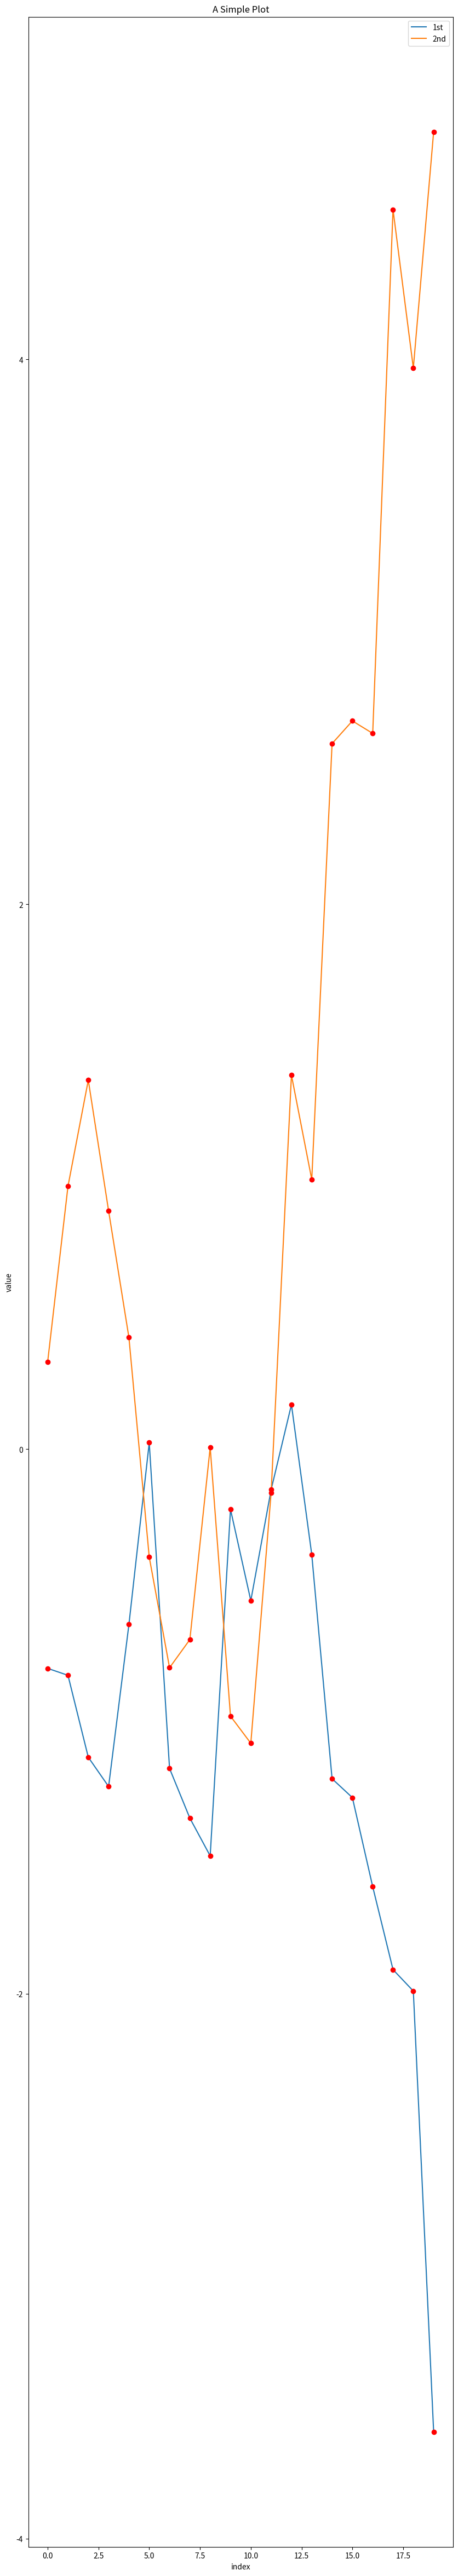

Python code for this plot:
import matplotlib as matplotlib
import matplotlib.pyplot as plt
import numpy as np

np.random.seed(1000)
y = np.random.standard_normal((20,2)).cumsum(axis=0)

plt.figure(figsize=(10,60))

# If they have the same x-axis we can do it without any 'x' values
plt.plot(y[:,0], lw = 1.5, label='1st')
plt.plot(y[:,1], lw = 1.5, label='2nd')
plt.plot(y, 'ro')
plt.xlabel('index')
plt.ylabel('value')
plt.title('A Simple Plot')
# Loc = 0 means legend will block the least amount of data
plt.legend(loc=0)
plt.show()
